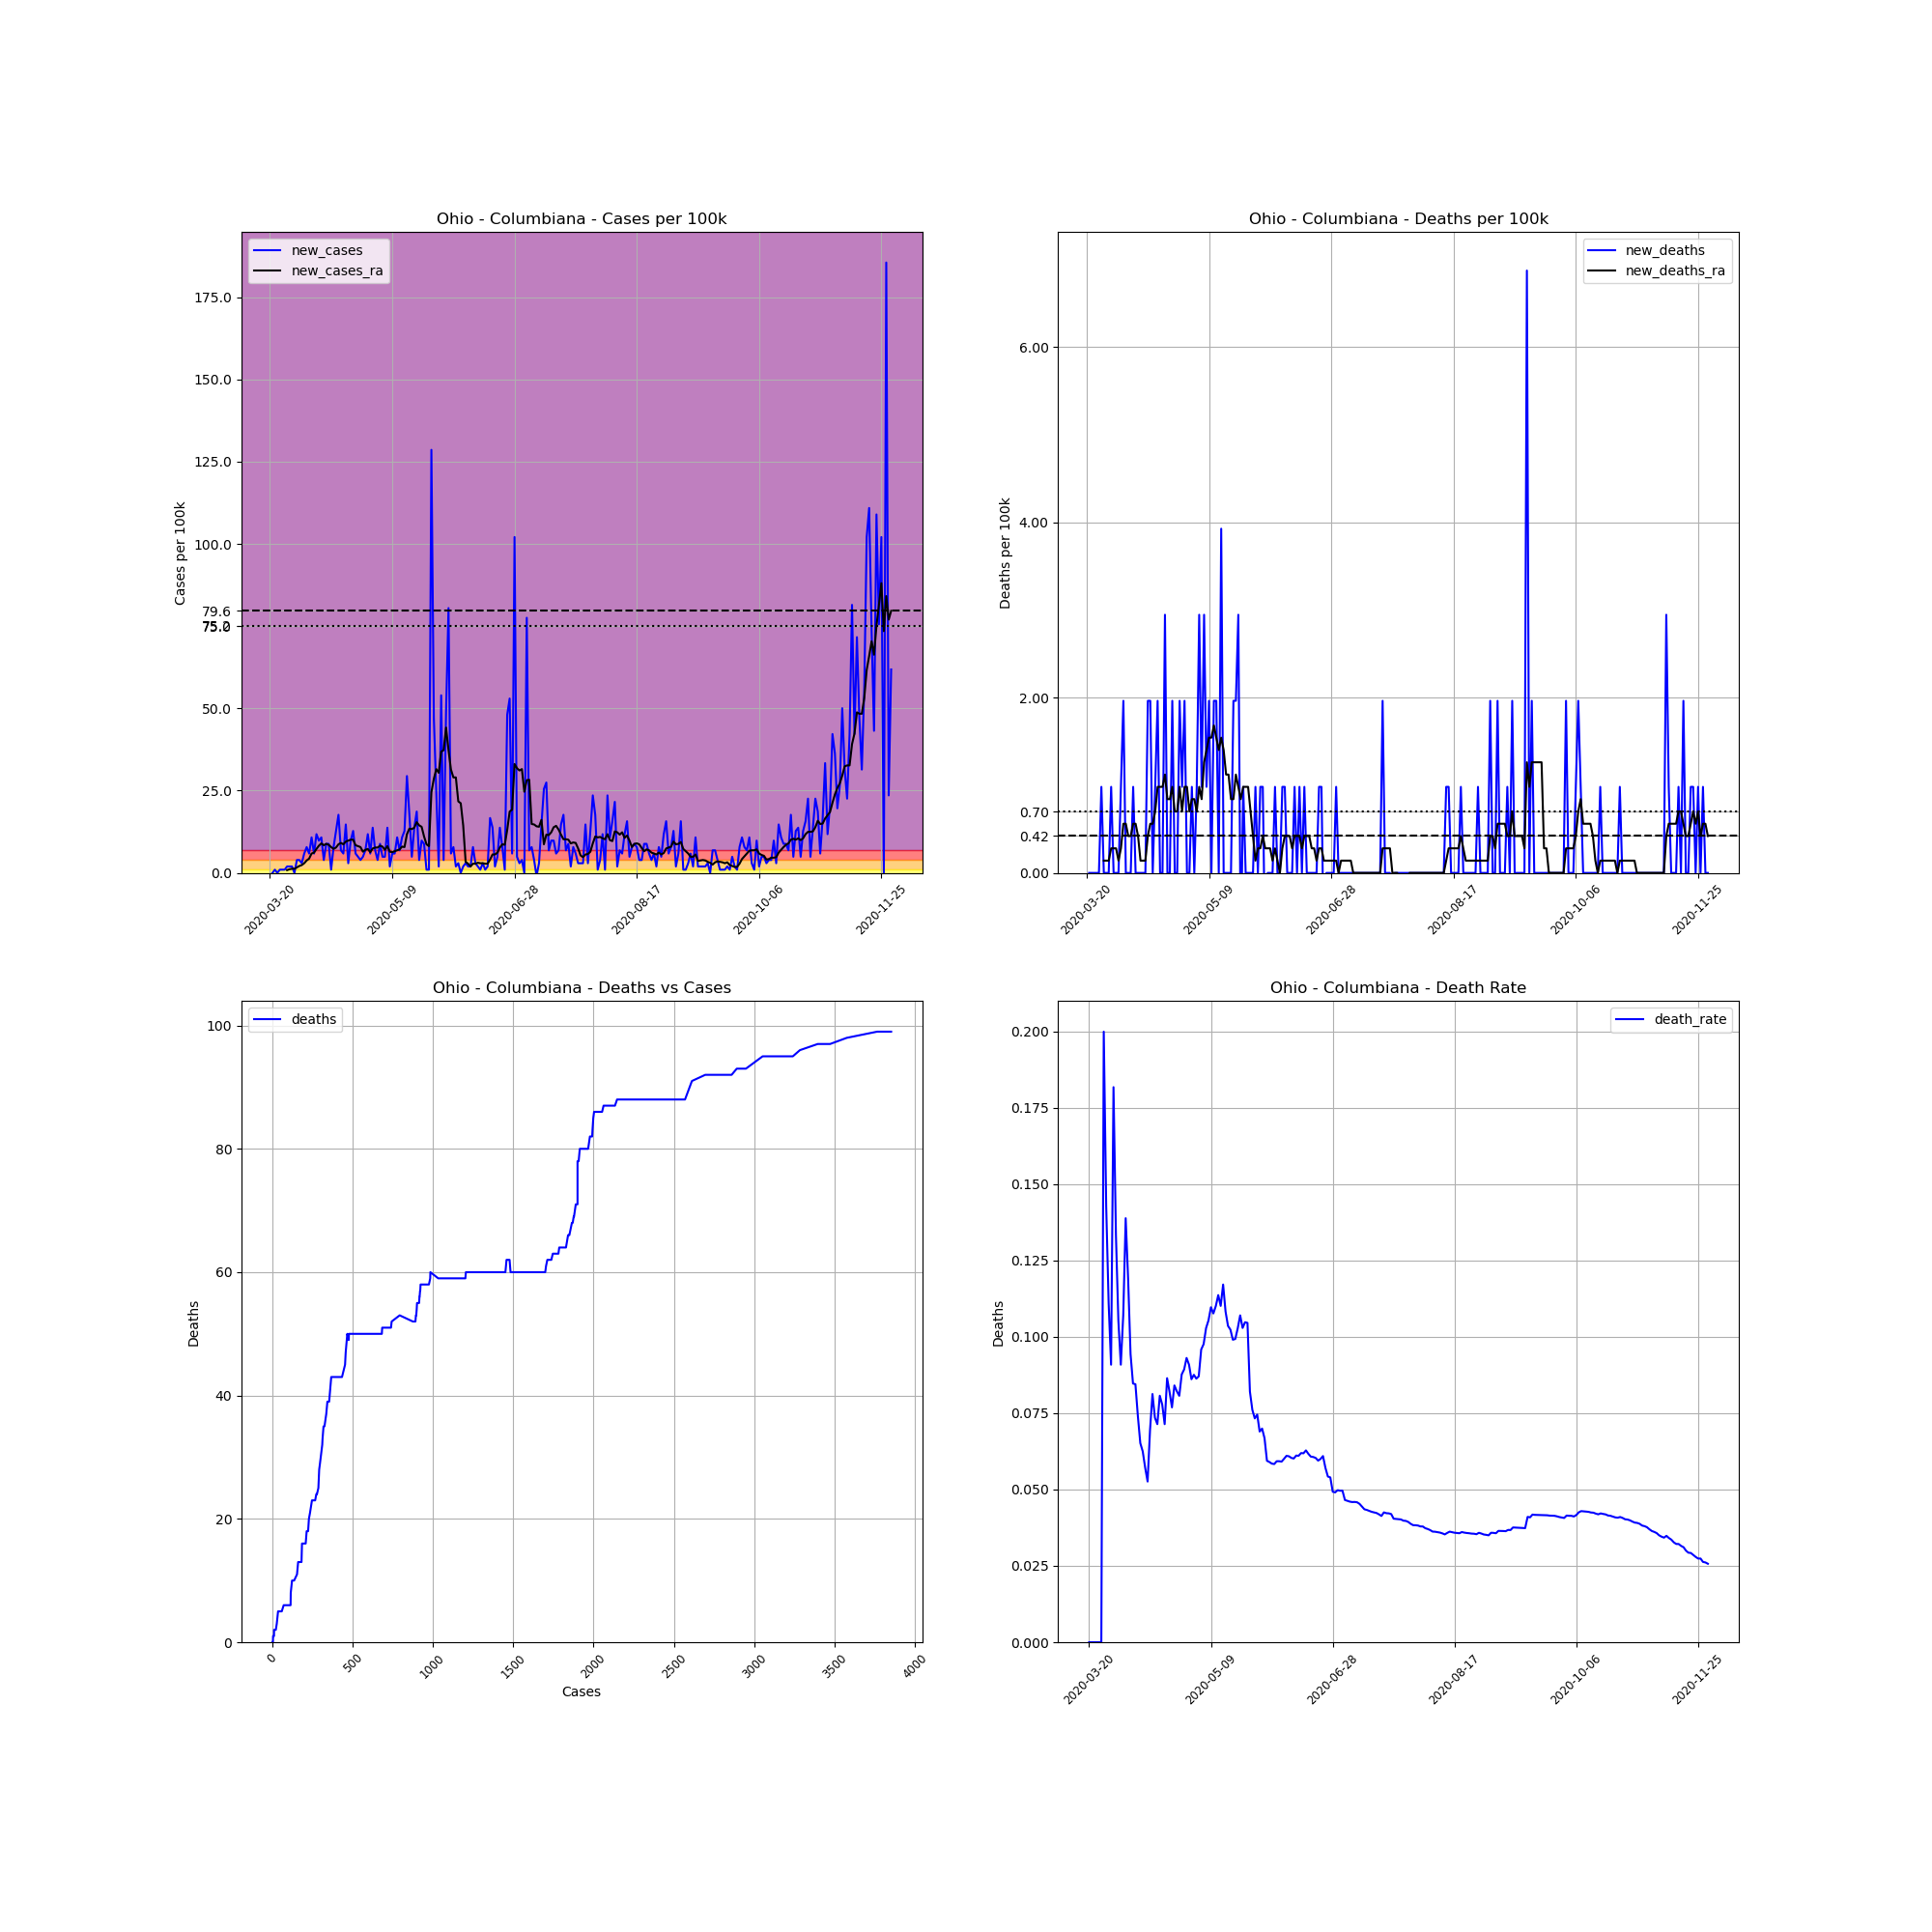

The file beside this chart, header and first rows:
, date, county, state, fips, cases, deaths, COUNTY, STNAME, CTYNAME, POPESTIMATE2019, cases_per_100k, deaths_per_100k, death_rate, new_cases, new_deaths, new_cases_ra, new_deaths_ra
220556, 2020-03-20, Columbiana, Ohio, 39029, 1, 0.0, 29, Ohio, Columbiana, 101883, 0.9815, 0.0, 0.0, , , , 
220557, 2020-03-21, Columbiana, Ohio, 39029, 1, 0.0, 29, Ohio, Columbiana, 101883, 0.9815, 0.0, 0.0, 0.0, 0.0, , 
220558, 2020-03-22, Columbiana, Ohio, 39029, 2, 0.0, 29, Ohio, Columbiana, 101883, 1.963, 0.0, 0.0, 0.9815, 0.0, , 
220559, 2020-03-23, Columbiana, Ohio, 39029, 2, 0.0, 29, Ohio, Columbiana, 101883, 1.963, 0.0, 0.0, 0.0, 0.0, , 
220560, 2020-03-24, Columbiana, Ohio, 39029, 3, 0.0, 29, Ohio, Columbiana, 101883, 2.945, 0.0, 0.0, 0.9815, 0.0, , 
220561, 2020-03-25, Columbiana, Ohio, 39029, 4, 0.0, 29, Ohio, Columbiana, 101883, 3.926, 0.0, 0.0, 0.9815, 0.0, , 
220562, 2020-03-26, Columbiana, Ohio, 39029, 5, 1.0, 29, Ohio, Columbiana, 101883, 4.908, 0.9815, 0.2, 0.9815, 0.9815, , 
220563, 2020-03-27, Columbiana, Ohio, 39029, 7, 1.0, 29, Ohio, Columbiana, 101883, 6.871, 0.9815, 0.1429, 1.963, 0.0, 0.8413, 0.1402
220564, 2020-03-28, Columbiana, Ohio, 39029, 9, 1.0, 29, Ohio, Columbiana, 101883, 8.834, 0.9815, 0.1111, 1.963, 0.0, 1.122, 0.1402
220565, 2020-03-29, Columbiana, Ohio, 39029, 11, 1.0, 29, Ohio, Columbiana, 101883, 10.8, 0.9815, 0.09091, 1.963, 0.0, 1.262, 0.1402
220566, 2020-03-30, Columbiana, Ohio, 39029, 11, 2.0, 29, Ohio, Columbiana, 101883, 10.8, 1.963, 0.1818, 0.0, 0.9815, 1.262, 0.2804
220567, 2020-03-31, Columbiana, Ohio, 39029, 15, 2.0, 29, Ohio, Columbiana, 101883, 14.72, 1.963, 0.1333, 3.926, 0.0, 1.683, 0.2804
220568, 2020-04-01, Columbiana, Ohio, 39029, 19, 2.0, 29, Ohio, Columbiana, 101883, 18.65, 1.963, 0.1053, 3.926, 0.0, 2.103, 0.2804
220569, 2020-04-02, Columbiana, Ohio, 39029, 22, 2.0, 29, Ohio, Columbiana, 101883, 21.59, 1.963, 0.09091, 2.945, 0.0, 2.384, 0.1402
220570, 2020-04-03, Columbiana, Ohio, 39029, 28, 3.0, 29, Ohio, Columbiana, 101883, 27.48, 2.945, 0.1071, 5.889, 0.9815, 2.945, 0.2804
220571, 2020-04-04, Columbiana, Ohio, 39029, 36, 5.0, 29, Ohio, Columbiana, 101883, 35.33, 4.908, 0.1389, 7.852, 1.963, 3.786, 0.5609
220572, 2020-04-05, Columbiana, Ohio, 39029, 42, 5.0, 29, Ohio, Columbiana, 101883, 41.22, 4.908, 0.119, 5.889, 0.0, 4.347, 0.5609
220573, 2020-04-06, Columbiana, Ohio, 39029, 53, 5.0, 29, Ohio, Columbiana, 101883, 52.02, 4.908, 0.09434, 10.8, 0.0, 5.889, 0.4207
220574, 2020-04-07, Columbiana, Ohio, 39029, 59, 5.0, 29, Ohio, Columbiana, 101883, 57.91, 4.908, 0.08475, 5.889, 0.0, 6.17, 0.4207
220575, 2020-04-08, Columbiana, Ohio, 39029, 71, 6.0, 29, Ohio, Columbiana, 101883, 69.69, 5.889, 0.08451, 11.78, 0.9815, 7.291, 0.5609
220576, 2020-04-09, Columbiana, Ohio, 39029, 81, 6.0, 29, Ohio, Columbiana, 101883, 79.5, 5.889, 0.07407, 9.815, 0.0, 8.273, 0.5609
220577, 2020-04-10, Columbiana, Ohio, 39029, 92, 6.0, 29, Ohio, Columbiana, 101883, 90.3, 5.889, 0.06522, 10.8, 0.0, 8.974, 0.4207
220578, 2020-04-11, Columbiana, Ohio, 39029, 96, 6.0, 29, Ohio, Columbiana, 101883, 94.23, 5.889, 0.0625, 3.926, 0.0, 8.413, 0.1402
220579, 2020-04-12, Columbiana, Ohio, 39029, 105, 6.0, 29, Ohio, Columbiana, 101883, 103.1, 5.889, 0.05714, 8.834, 0.0, 8.834, 0.1402
220580, 2020-04-13, Columbiana, Ohio, 39029, 114, 6.0, 29, Ohio, Columbiana, 101883, 111.9, 5.889, 0.05263, 8.834, 0.0, 8.553, 0.1402
220581, 2020-04-14, Columbiana, Ohio, 39029, 115, 8.0, 29, Ohio, Columbiana, 101883, 112.9, 7.852, 0.06957, 0.9815, 1.963, 7.852, 0.4207
220582, 2020-04-15, Columbiana, Ohio, 39029, 123, 10.0, 29, Ohio, Columbiana, 101883, 120.7, 9.815, 0.0813, 7.852, 1.963, 7.291, 0.5609
220583, 2020-04-16, Columbiana, Ohio, 39029, 136, 10.0, 29, Ohio, Columbiana, 101883, 133.5, 9.815, 0.07353, 12.76, 0.0, 7.712, 0.5609
220584, 2020-04-17, Columbiana, Ohio, 39029, 154, 11.0, 29, Ohio, Columbiana, 101883, 151.2, 10.8, 0.07143, 17.67, 0.9815, 8.693, 0.7011
220585, 2020-04-18, Columbiana, Ohio, 39029, 161, 13.0, 29, Ohio, Columbiana, 101883, 158, 12.76, 0.08075, 6.871, 1.963, 9.114, 0.9815
220586, 2020-04-19, Columbiana, Ohio, 39029, 167, 13.0, 29, Ohio, Columbiana, 101883, 163.9, 12.76, 0.07784, 5.889, 0.0, 8.693, 0.9815
220587, 2020-04-20, Columbiana, Ohio, 39029, 182, 13.0, 29, Ohio, Columbiana, 101883, 178.6, 12.76, 0.07143, 14.72, 0.0, 9.535, 0.9815
220588, 2020-04-21, Columbiana, Ohio, 39029, 185, 16.0, 29, Ohio, Columbiana, 101883, 181.6, 15.7, 0.08649, 2.945, 2.945, 9.815, 1.122
220589, 2020-04-22, Columbiana, Ohio, 39029, 195, 16.0, 29, Ohio, Columbiana, 101883, 191.4, 15.7, 0.08205, 9.815, 0.0, 10.1, 0.8413
220590, 2020-04-23, Columbiana, Ohio, 39029, 208, 16.0, 29, Ohio, Columbiana, 101883, 204.2, 15.7, 0.07692, 12.76, 0.0, 10.1, 0.8413
220591, 2020-04-24, Columbiana, Ohio, 39029, 214, 18.0, 29, Ohio, Columbiana, 101883, 210, 17.67, 0.08411, 5.889, 1.963, 8.413, 0.9815
220592, 2020-04-25, Columbiana, Ohio, 39029, 219, 18.0, 29, Ohio, Columbiana, 101883, 215, 17.67, 0.08219, 4.908, 0.0, 8.133, 0.7011
220593, 2020-04-26, Columbiana, Ohio, 39029, 223, 18.0, 29, Ohio, Columbiana, 101883, 218.9, 17.67, 0.08072, 3.926, 0.0, 7.852, 0.7011
220594, 2020-04-27, Columbiana, Ohio, 39029, 228, 20.0, 29, Ohio, Columbiana, 101883, 223.8, 19.63, 0.08772, 4.908, 1.963, 6.45, 0.9815
220595, 2020-04-28, Columbiana, Ohio, 39029, 235, 21.0, 29, Ohio, Columbiana, 101883, 230.7, 20.61, 0.08936, 6.871, 0.9815, 7.011, 0.7011
220596, 2020-04-29, Columbiana, Ohio, 39029, 247, 23.0, 29, Ohio, Columbiana, 101883, 242.4, 22.57, 0.09312, 11.78, 1.963, 7.291, 0.9815
220597, 2020-04-30, Columbiana, Ohio, 39029, 253, 23.0, 29, Ohio, Columbiana, 101883, 248.3, 22.57, 0.09091, 5.889, 0.0, 6.31, 0.9815
220598, 2020-05-01, Columbiana, Ohio, 39029, 267, 23.0, 29, Ohio, Columbiana, 101883, 262.1, 22.57, 0.08614, 13.74, 0.0, 7.431, 0.7011
220599, 2020-05-02, Columbiana, Ohio, 39029, 274, 24.0, 29, Ohio, Columbiana, 101883, 268.9, 23.56, 0.08759, 6.871, 0.9815, 7.712, 0.8413
220600, 2020-05-03, Columbiana, Ohio, 39029, 278, 24.0, 29, Ohio, Columbiana, 101883, 272.9, 23.56, 0.08633, 3.926, 0.0, 7.712, 0.8413
220601, 2020-05-04, Columbiana, Ohio, 39029, 287, 25.0, 29, Ohio, Columbiana, 101883, 281.7, 24.54, 0.08711, 8.834, 0.9815, 8.273, 0.7011
220602, 2020-05-05, Columbiana, Ohio, 39029, 292, 28.0, 29, Ohio, Columbiana, 101883, 286.6, 27.48, 0.09589, 4.908, 2.945, 7.992, 0.9815
220603, 2020-05-06, Columbiana, Ohio, 39029, 297, 29.0, 29, Ohio, Columbiana, 101883, 291.5, 28.46, 0.09764, 4.908, 0.9815, 7.011, 0.8413
220604, 2020-05-07, Columbiana, Ohio, 39029, 311, 32.0, 29, Ohio, Columbiana, 101883, 305.3, 31.41, 0.1029, 13.74, 2.945, 8.133, 1.262
220605, 2020-05-08, Columbiana, Ohio, 39029, 313, 33.0, 29, Ohio, Columbiana, 101883, 307.2, 32.39, 0.1054, 1.963, 0.9815, 6.45, 1.402
220606, 2020-05-09, Columbiana, Ohio, 39029, 319, 35.0, 29, Ohio, Columbiana, 101883, 313.1, 34.35, 0.1097, 5.889, 1.963, 6.31, 1.542
220607, 2020-05-10, Columbiana, Ohio, 39029, 325, 35.0, 29, Ohio, Columbiana, 101883, 319, 34.35, 0.1077, 5.889, 0.0, 6.59, 1.542
220608, 2020-05-11, Columbiana, Ohio, 39029, 336, 37.0, 29, Ohio, Columbiana, 101883, 329.8, 36.32, 0.1101, 10.8, 1.963, 6.871, 1.683
220609, 2020-05-12, Columbiana, Ohio, 39029, 343, 39.0, 29, Ohio, Columbiana, 101883, 336.7, 38.28, 0.1137, 6.871, 1.963, 7.151, 1.542
220610, 2020-05-13, Columbiana, Ohio, 39029, 354, 39.0, 29, Ohio, Columbiana, 101883, 347.5, 38.28, 0.1102, 10.8, 0.0, 7.992, 1.402
220611, 2020-05-14, Columbiana, Ohio, 39029, 367, 43.0, 29, Ohio, Columbiana, 101883, 360.2, 42.21, 0.1172, 12.76, 3.926, 7.852, 1.542
220612, 2020-05-15, Columbiana, Ohio, 39029, 397, 43.0, 29, Ohio, Columbiana, 101883, 389.7, 42.21, 0.1083, 29.45, 0.0, 11.78, 1.402
220613, 2020-05-16, Columbiana, Ohio, 39029, 415, 43.0, 29, Ohio, Columbiana, 101883, 407.3, 42.21, 0.1036, 17.67, 0.0, 13.46, 1.122
220614, 2020-05-17, Columbiana, Ohio, 39029, 420, 43.0, 29, Ohio, Columbiana, 101883, 412.2, 42.21, 0.1024, 4.908, 0.0, 13.32, 1.122
220615, 2020-05-18, Columbiana, Ohio, 39029, 434, 43.0, 29, Ohio, Columbiana, 101883, 426, 42.21, 0.09908, 13.74, 0.0, 13.74, 0.8413
... 195 more rows
